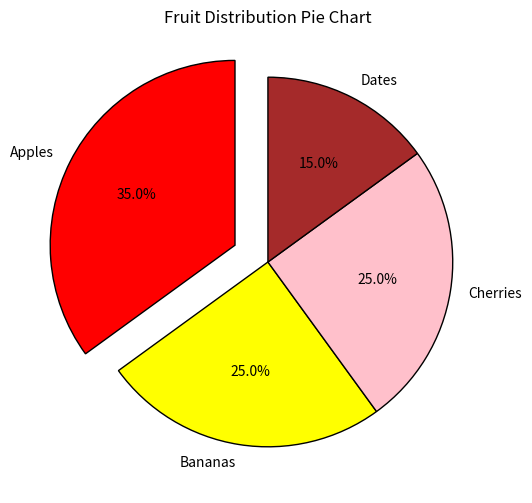

Python code for this plot:
import matplotlib.pyplot as plt

# Data
y = [35, 25, 25, 15]
labels = ['Apples', 'Bananas', 'Cherries', 'Dates']
colors = ['red', 'yellow', 'pink', 'brown']  # Custom colors
myexplode = [0.2, 0, 0, 0]  # Exploding the 'Apples' slice

# Create the pie chart
plt.figure(figsize=(6, 6))
plt.pie(y, labels=labels, autopct='%1.1f%%', startangle=90, colors=colors, explode=myexplode, wedgeprops={'edgecolor': 'black'})

# Add title
plt.title('Fruit Distribution Pie Chart')

# Show the plot
plt.show()
